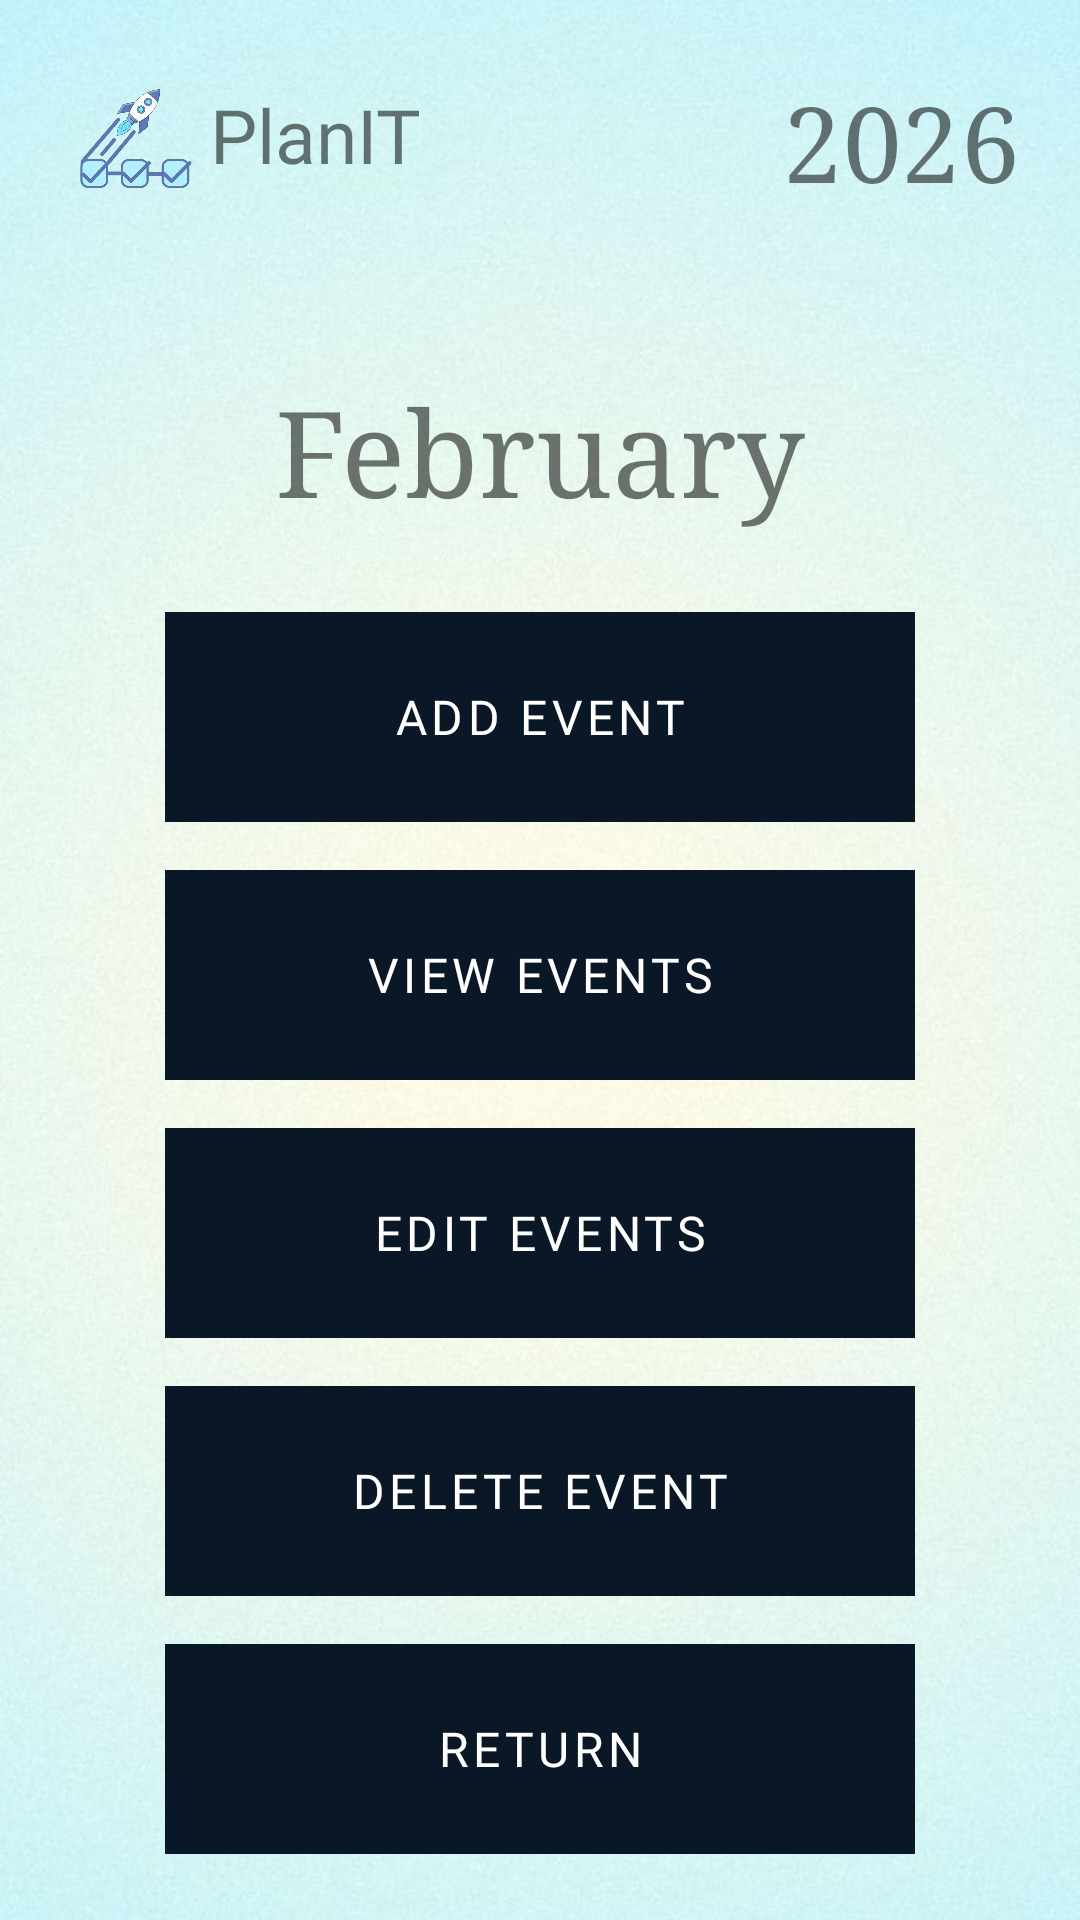

Layout XML and referenced resources for this Android screen:
<!-- AndroidManifest.xml: application theme Theme.CMFinalsCaseStudyAppDev -->
<!-- res/layout/set_of_buttons_february.xml -->
<?xml version="1.0" encoding="utf-8"?>
<LinearLayout xmlns:android="http://schemas.android.com/apk/res/android"
    xmlns:app="http://schemas.android.com/apk/res-auto"
    android:layout_width="match_parent"
    android:layout_height="match_parent"
    xmlns:tools="http://schemas.android.com/tools"
    android:orientation="vertical"
    android:padding="20dp"
    tools:context=".SetOfButtonsFebruary"
    android:id="@+id/FebruarySetOfButtons"
    android:background="@drawable/mainbg">

    <LinearLayout
        android:layout_width="match_parent"
        android:layout_height="wrap_content"
        android:orientation="horizontal">
        <ImageView
            android:layout_width="50dp"
            android:layout_height="50dp"
            android:background="@drawable/applogoplain"/>
        <TextView
            android:layout_width="150dp"
            android:layout_height="wrap_content"
            android:text="@string/app_name"
            android:fontFamily="@font/michroma"
            android:textSize="25sp"
            android:layout_gravity="center" />
        <TextView
            android:layout_width="0dp"
            android:layout_height="wrap_content"
            android:text="@string/y2026"
            android:layout_weight="1"
            android:fontFamily="serif"
            android:textSize="35sp"
            android:layout_gravity="bottom"
            android:gravity="end"/>
    </LinearLayout>

    <LinearLayout
        android:layout_width="match_parent"
        android:layout_height="wrap_content"
        android:orientation="vertical"
        android:layout_marginTop="30dp"
        android:gravity="center">
        <TextView
            android:id="@+id/FebruarySelectedDay"
            android:layout_width="match_parent"
            android:layout_height="wrap_content"
            android:layout_marginTop="30dp"
            android:layout_marginBottom="20dp"
            android:text="@string/mFebruary"
            android:textSize="40sp"
            android:fontFamily="serif"
            android:gravity="center"/>

        <Button
            android:id="@+id/btnAddEventFebruary"
            android:layout_width="250dp"
            android:layout_height="70dp"
            android:layout_margin="8dp"
            android:fontFamily="@font/poppins_medium"
            android:text="@string/btnAddEvent"
            android:textColor="#ffffff"
            android:textSize="16sp"
            android:background="#091726"
            app:backgroundTint="@null"
            style="@style/Widget.MaterialComponents.Button.UnelevatedButton"/>
        <Button
            android:id="@+id/btnViewEventFebruary"
            android:layout_width="250dp"
            android:layout_height="70dp"
            android:layout_margin="8dp"
            android:fontFamily="@font/poppins_medium"
            android:text="@string/btnViewEvents"
            android:textColor="#ffffff"
            android:textSize="16sp"
            android:background="#091726"
            app:backgroundTint="@null"
            style="@style/Widget.MaterialComponents.Button.UnelevatedButton"/>
        <Button
            android:id="@+id/btnEditEventFebruary"
            android:layout_width="250dp"
            android:layout_height="70dp"
            android:layout_margin="8dp"
            android:fontFamily="@font/poppins_medium"
            android:text="@string/btnEditEvent"
            android:textColor="#ffffff"
            android:textSize="16sp"
            android:background="#091726"
            app:backgroundTint="@null"
            style="@style/Widget.MaterialComponents.Button.UnelevatedButton"/>
        <Button
            android:id="@+id/btnDeleteEventFebruary"
            android:layout_width="250dp"
            android:layout_height="70dp"
            android:layout_margin="8dp"
            android:fontFamily="@font/poppins_medium"
            android:text="@string/btnDeleteEvent"
            android:textColor="#ffffff"
            android:textSize="16sp"
            android:background="#091726"
            app:backgroundTint="@null"
            style="@style/Widget.MaterialComponents.Button.UnelevatedButton"/>
        <Button
            android:id="@+id/btnReturnFebruary"
            android:layout_width="250dp"
            android:layout_height="70dp"
            android:layout_margin="8dp"
            android:fontFamily="@font/poppins_medium"
            android:text="@string/btnReturn"
            android:textColor="#ffffff"
            android:textSize="16sp"
            android:background="#091726"
            app:backgroundTint="@null"
            style="@style/Widget.MaterialComponents.Button.UnelevatedButton"/>
</LinearLayout>

</LinearLayout>
<!-- resources referenced by this layout -->
<resources>
  <!-- drawable applogoplain: png bitmap (drawable, 103742 bytes) -->
  <!-- drawable mainbg: jpg bitmap (drawable, 61916 bytes) -->
  <string name="app_name">PlanIT</string>
  <string name="btnAddEvent">ADD EVENT</string>
  <string name="btnDeleteEvent">DELETE EVENT</string>
  <string name="btnEditEvent">EDIT EVENTS</string>
  <string name="btnReturn">RETURN</string>
  <string name="btnViewEvents">VIEW EVENTS</string>
  <string name="mFebruary">February</string>
  <string name="y2026">2026</string>
  <style name="Theme.CMFinalsCaseStudyAppDev" parent="Base.Theme.CMFinalsCaseStudyAppDev" />
  <style name="Base.Theme.CMFinalsCaseStudyAppDev" parent="Theme.MaterialComponents.DayNight.NoActionBar.Bridge">
          
          
      </style>
</resources>
